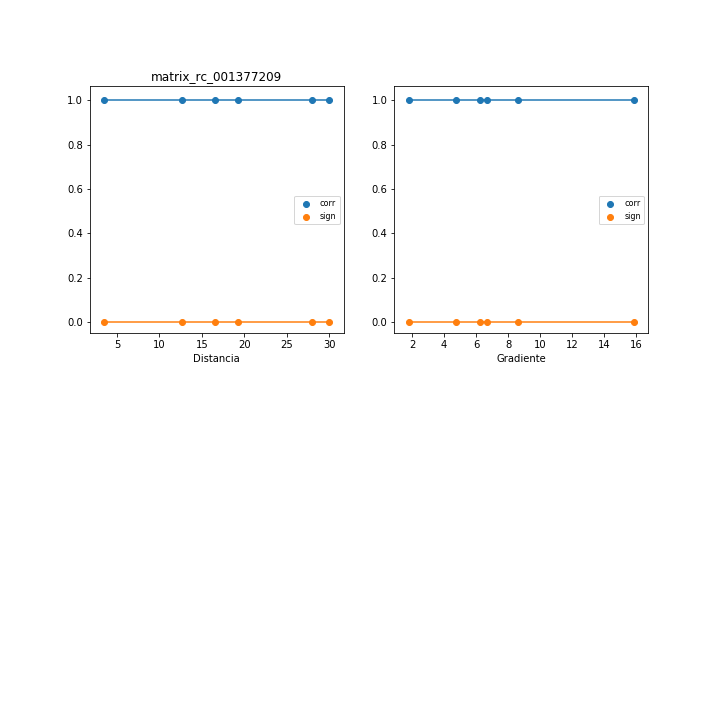

The table this chart was drawn from, first rows:
, mx_co, mx_di, mx_gr, mx_si
0, 1, 12.62, 1.791, 1.497651464131725e-16
1, 1, 16.52, 6.649, -2.99530292826345e-16
2, 1.0, 19.21, 8.617, 0.0
3, 1.0, 27.99, 4.731, 0.0
4, 1, 30.01, 6.268, 2.99530292826345e-16
5, 1.0, 3.515, 15.84, 0.0
